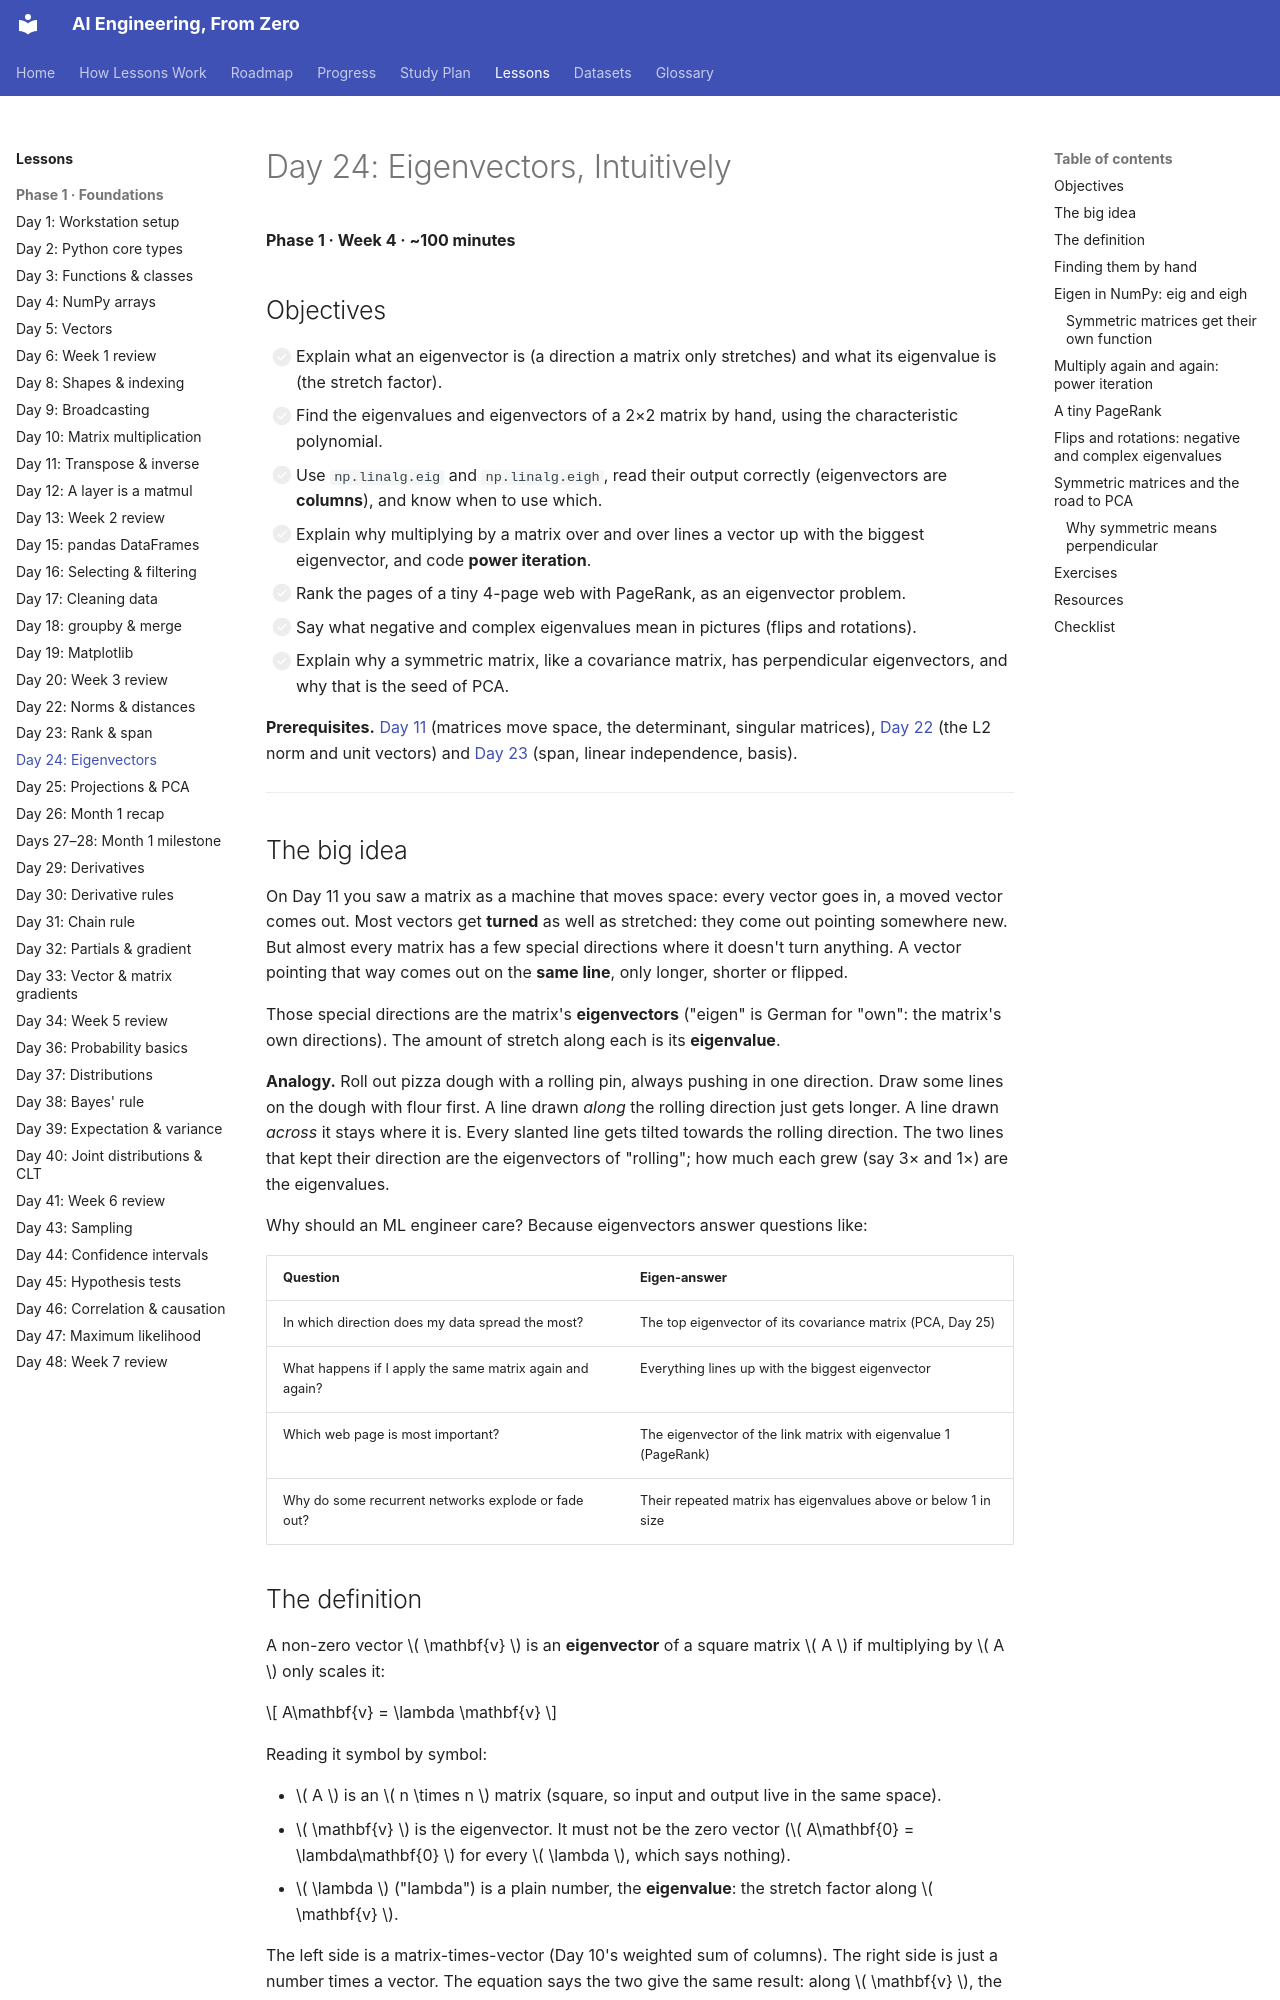

repository: manjulkadyan/ai-leaning · page: lessons/phase-1/day-24-eigenvectors/index.html · generator: mkdocs

# Day 24: Eigenvectors, Intuitively

**Phase 1 · Week 4 · ~100 minutes**

## Objectives

- [ ] Explain what an eigenvector is (a direction a matrix only stretches) and what its eigenvalue is (the stretch factor).
- [ ] Find the eigenvalues and eigenvectors of a 2×2 matrix by hand, using the characteristic polynomial.
- [ ] Use `np.linalg.eig` and `np.linalg.eigh`, read their output correctly (eigenvectors are **columns**), and know when to use which.
- [ ] Explain why multiplying by a matrix over and over lines a vector up with the biggest eigenvector, and code **power iteration**.
- [ ] Rank the pages of a tiny 4-page web with PageRank, as an eigenvector problem.
- [ ] Say what negative and complex eigenvalues mean in pictures (flips and rotations).
- [ ] Explain why a symmetric matrix, like a covariance matrix, has perpendicular eigenvectors, and why that is the seed of PCA.

**Prerequisites.** [Day 11](day-11-transpose-identity-inverse.md) (matrices move space, the determinant, singular matrices), [Day 22](day-22-norms-distances.md) (the L2 norm and unit vectors) and [Day 23](day-23-rank-span.md) (span, linear independence, basis).

---

## The big idea

On Day 11 you saw a matrix as a machine that moves space: every vector goes in, a moved vector comes out. Most vectors get **turned** as well as stretched: they come out pointing somewhere new. But almost every matrix has a few special directions where it doesn't turn anything. A vector pointing that way comes out on the **same line**, only longer, shorter or flipped.

Those special directions are the matrix's **eigenvectors** ("eigen" is German for "own": the matrix's own directions). The amount of stretch along each is its **eigenvalue**.

**Analogy.** Roll out pizza dough with a rolling pin, always pushing in one direction. Draw some lines on the dough with flour first. A line drawn *along* the rolling direction just gets longer. A line drawn *across* it stays where it is. Every slanted line gets tilted towards the rolling direction. The two lines that kept their direction are the eigenvectors of "rolling"; how much each grew (say 3× and 1×) are the eigenvalues.

Why should an ML engineer care? Because eigenvectors answer questions like:

| Question | Eigen-answer |
|---|---|
| In which direction does my data spread the most? | The top eigenvector of its covariance matrix (PCA, Day 25) |
| What happens if I apply the same matrix again and again? | Everything lines up with the biggest eigenvector |
| Which web page is most important? | The eigenvector of the link matrix with eigenvalue 1 (PageRank) |
| Why do some recurrent networks explode or fade out? | Their repeated matrix has eigenvalues above or below 1 in size |
